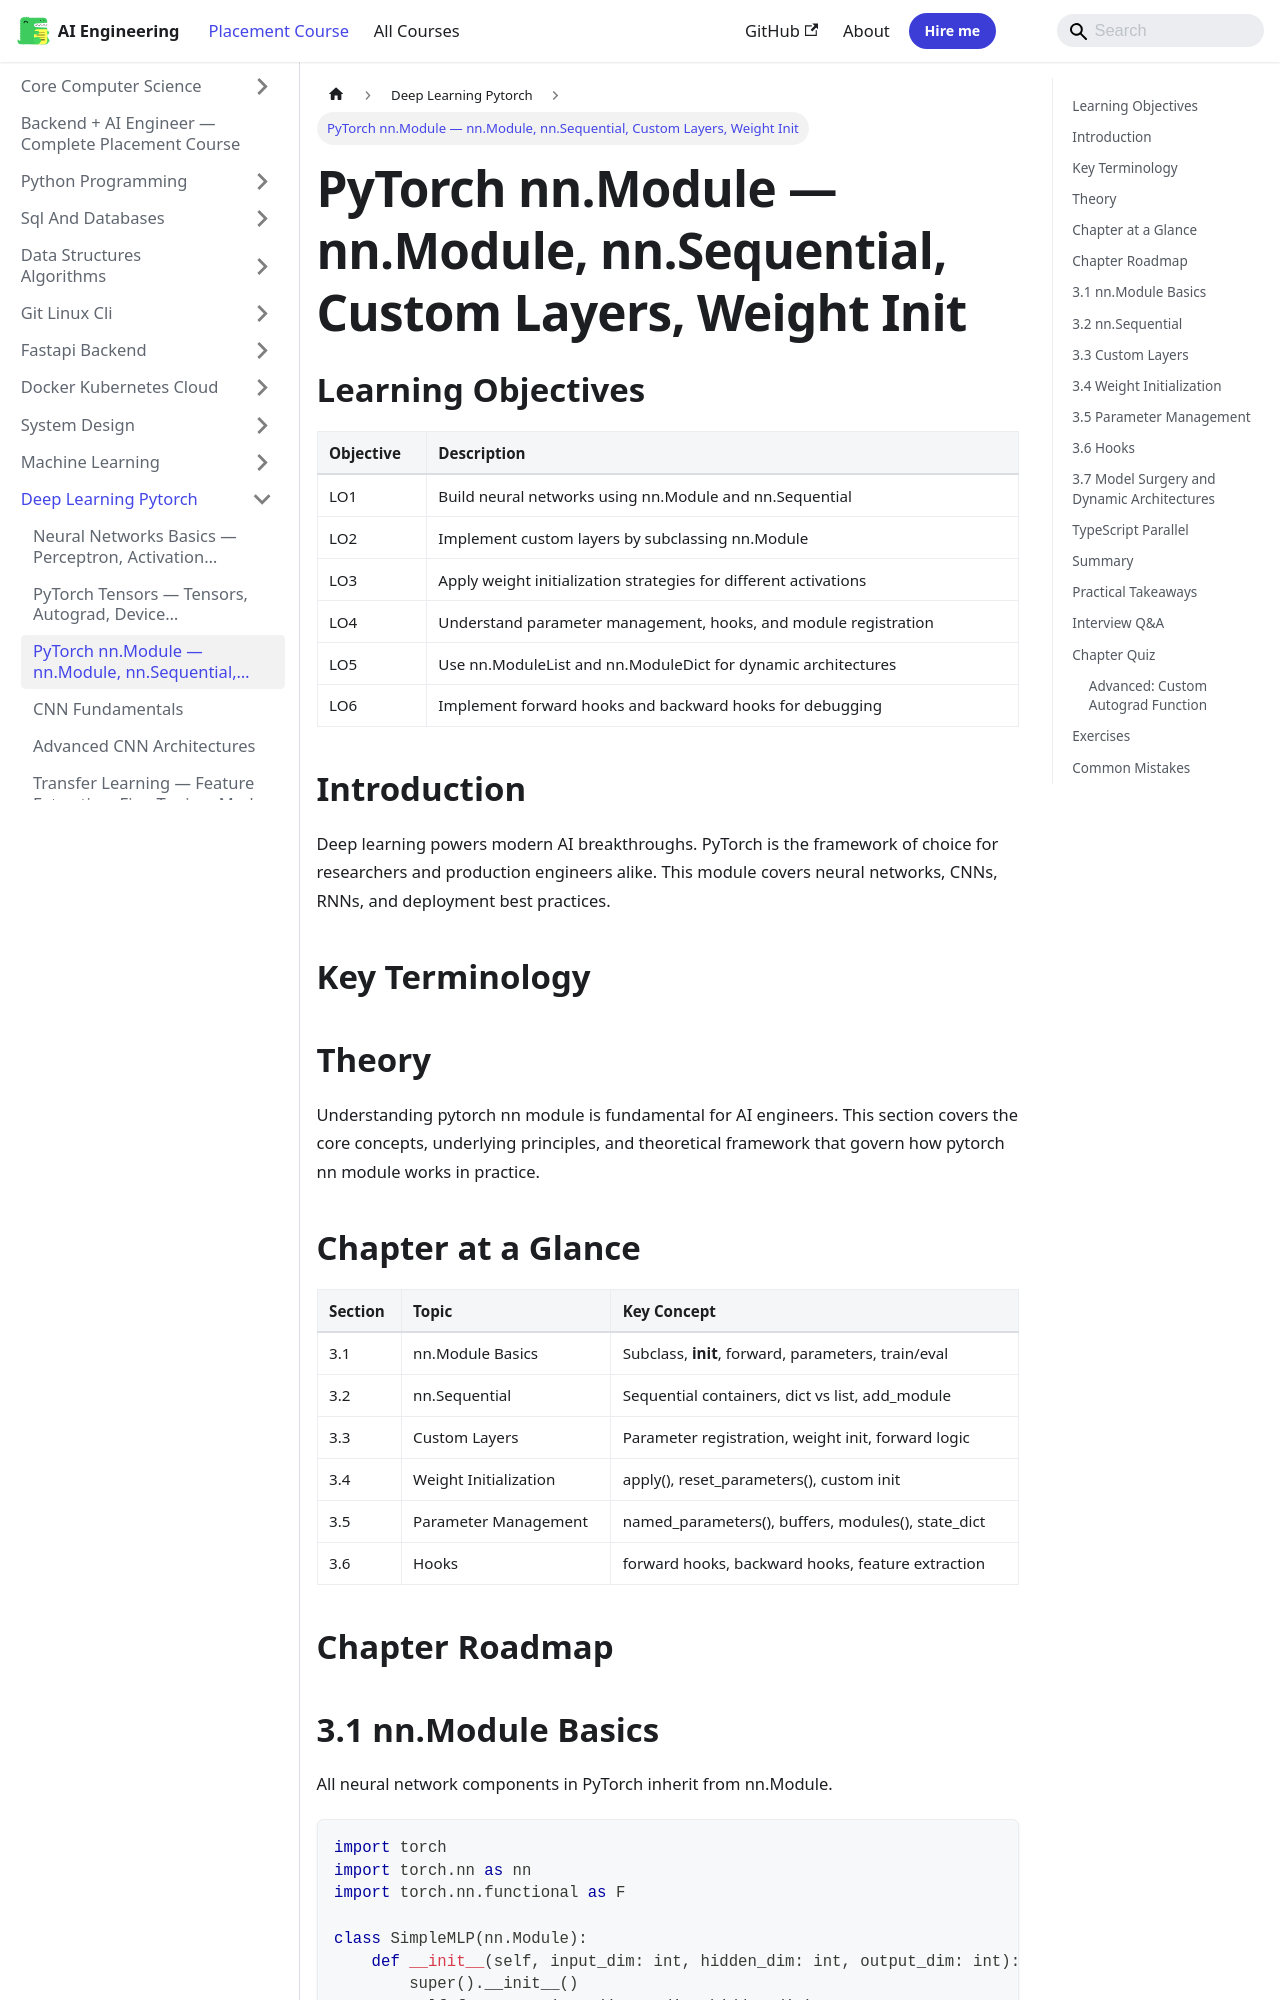

repository: Raushan666java/ai-engineering-journey · page: ai-engineering-placement/09-deep-learning-pytorch/03-pytorch-nn-module/index.html · generator: mkdocs

---
description: "PyTorch nn.Module — nn.Module, nn.Sequential, Custom Layers, Weight Init: Deep learning powers modern AI breakthroughs. PyTorch is the framework of choice"
---

<!-- improved -->
<!-- Clear Language: Keep sentences under 50 words -->
# PyTorch nn.Module — nn.Module, nn.Sequential, Custom Layers, Weight Init

## Learning Objectives

| Objective | Description |
|-----------|-------------|
| LO1 | Build neural networks using nn.Module and nn.Sequential |
| LO2 | Implement custom layers by subclassing nn.Module |
| LO3 | Apply weight initialization strategies for different activations |
| LO4 | Understand parameter management, hooks, and module registration |
| LO5 | Use nn.ModuleList and nn.ModuleDict for dynamic architectures |
| LO6 | Implement forward hooks and backward hooks for debugging |

## Introduction

Deep learning powers modern AI breakthroughs. PyTorch is the framework of choice for researchers and production engineers alike. This module covers neural networks, CNNs, RNNs, and deployment best practices.

## Key Terminology


## Theory

Understanding pytorch nn module is fundamental for AI engineers. This section covers the core concepts, underlying principles, and theoretical framework that govern how pytorch nn module works in practice.

## Chapter at a Glance

| Section | Topic | Key Concept |
|---------|-------|-------------|
| 3.1 | nn.Module Basics | Subclass, __init__, forward, parameters, train/eval |
| 3.2 | nn.Sequential | Sequential containers, dict vs list, add_module |
| 3.3 | Custom Layers | Parameter registration, weight init, forward logic |
| 3.4 | Weight Initialization | apply(), reset_parameters(), custom init |
| 3.5 | Parameter Management | named_parameters(), buffers, modules(), state_dict |
| 3.6 | Hooks | forward hooks, backward hooks, feature extraction |

## Chapter Roadmap

```mermaid
flowchart LR
    A[nn.Module] --> B[__init__: Define Layers]
    B --> C[forward: Define Computation]
    C --> D[nn.Sequential]
    C --> E[Custom forward Logic]
    D --> F[Automatic fprop]
    E --> F
    F --> G[Output]
```

## 3.1 nn.Module Basics

All neural network components in PyTorch inherit from nn.Module.

```python
import torch
import torch.nn as nn
import torch.nn.functional as F

class SimpleMLP(nn.Module):
    def __init__(self, input_dim: int, hidden_dim: int, output_dim: int):
        super().__init__()
        self.fc1 = nn.Linear(input_dim, hidden_dim)
        self.fc2 = nn.Linear(hidden_dim, hidden_dim)
        self.fc3 = nn.Linear(hidden_dim, output_dim)
        self.dropout = nn.Dropout(0.2)

    def forward(self, x: torch.Tensor) -> torch.Tensor:
        x = F.relu(self.fc1(x))
        x = self.dropout(x)
        x = F.relu(self.fc2(x))
        x = self.fc3(x)
        return x

model = SimpleMLP(10, 64, 2)
print(f"Parameters: {sum(p.numel() for p in model.parameters()):,}")
x = torch.randn(5, 10)
output = model(x)
print(f"Output shape: {output.shape}")
model.train()
print(f"Training mode: {model.training}")
model.eval()
print(f"Evaluation mode: {model.training}")
```

**nn.Module provides**: Automatic parameter tracking, train()/eval() mode, to(device), state_dict(), register_buffer().

---
